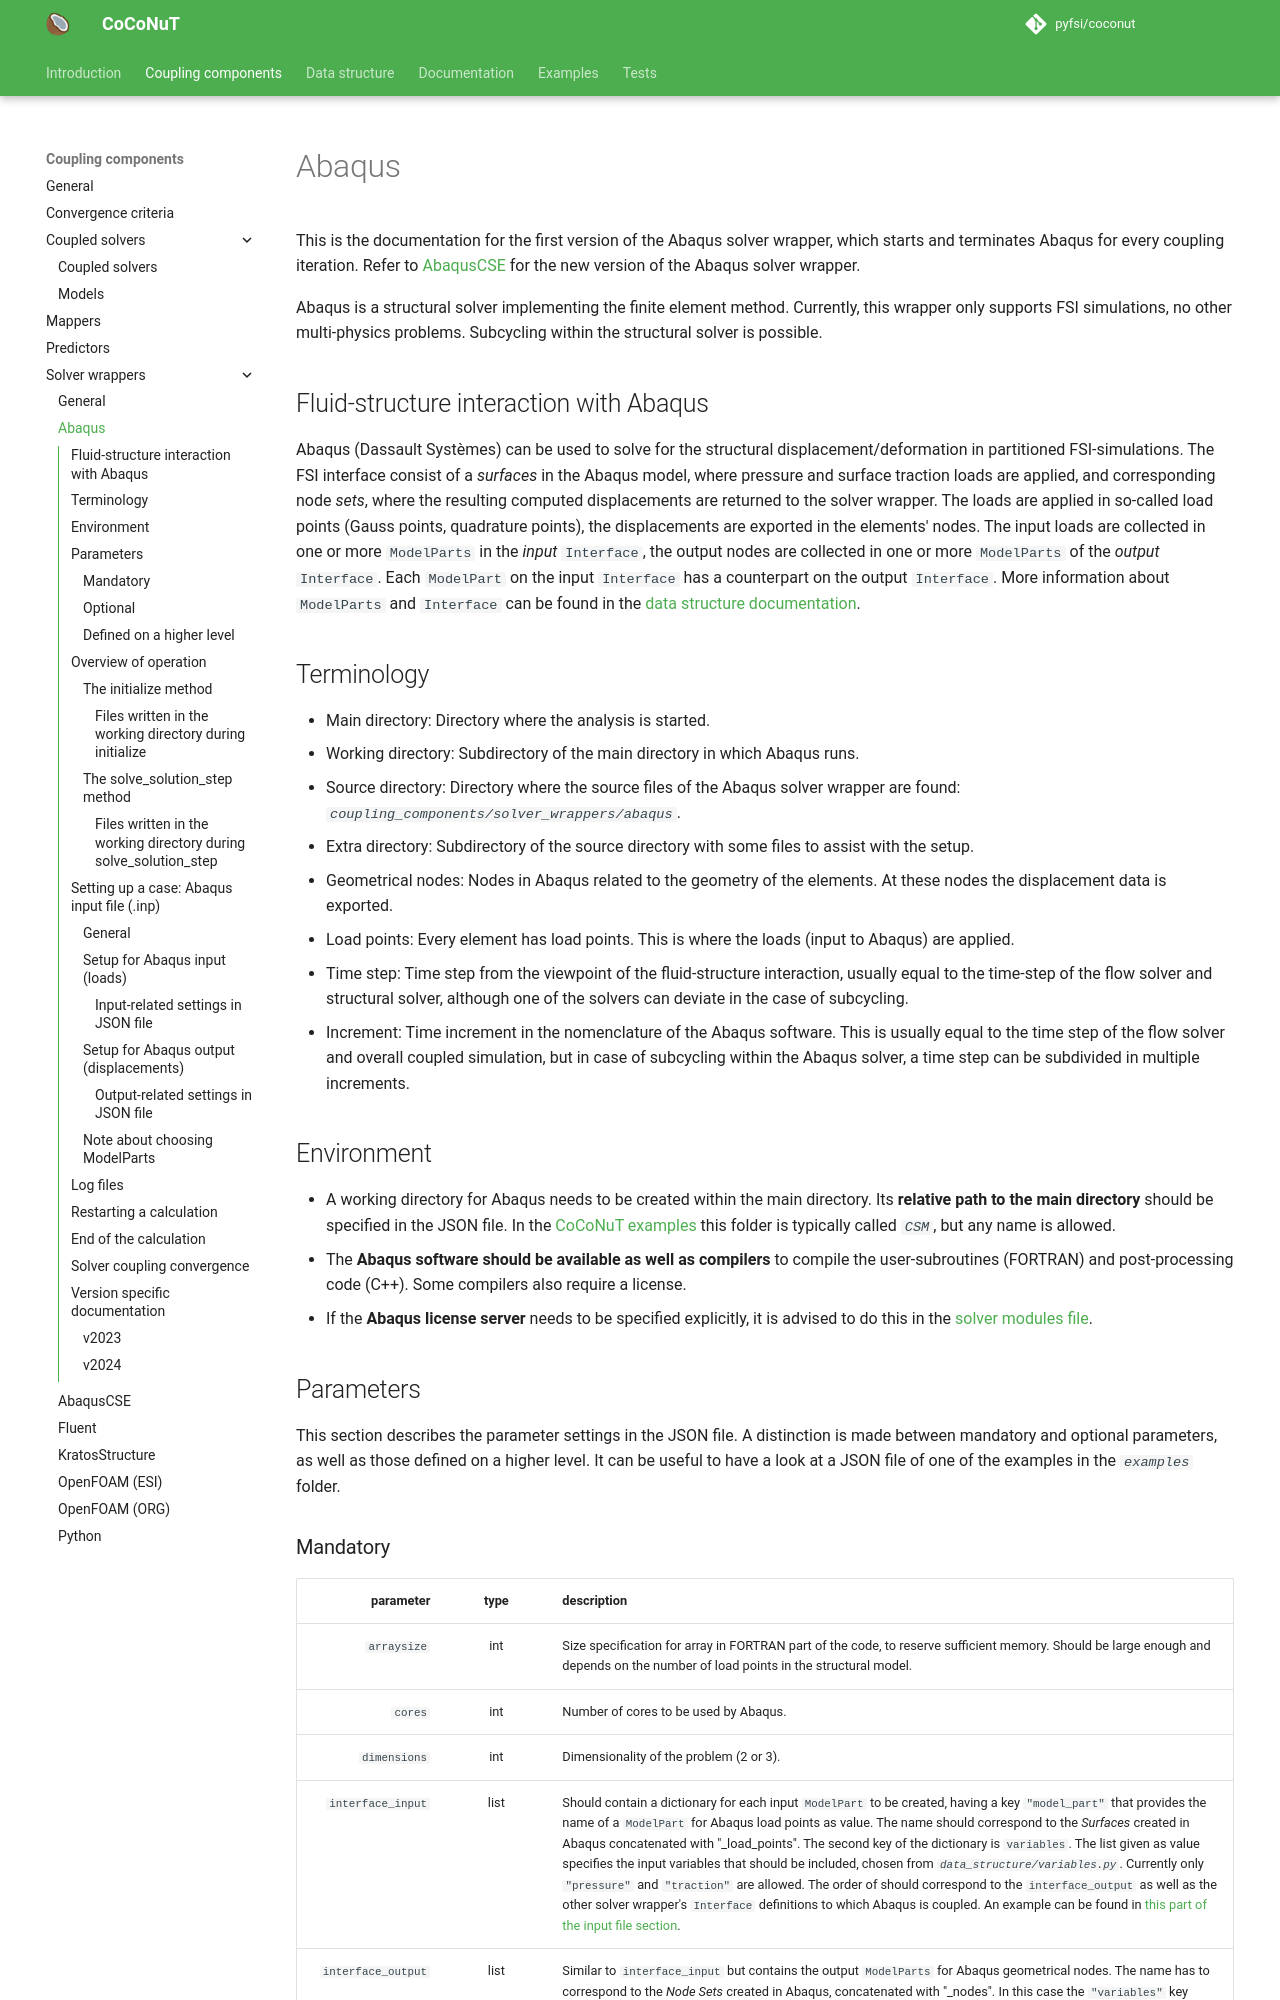

repository: pyfsi/coconut · page: abaqus.html · generator: mkdocs

# Abaqus

This is the documentation for the first version of the Abaqus solver wrapper, which starts and terminates Abaqus for every coupling iteration.
Refer to [AbaqusCSE](../abaqus_cse.md) for the new version of the Abaqus solver wrapper.

Abaqus is a structural solver implementing the finite element method.
Currently, this wrapper only supports FSI simulations, no other multi-physics problems. 
Subcycling within the structural solver is possible.

## Fluid-structure interaction with Abaqus
Abaqus (Dassault Systèmes) can be used to solve for the structural displacement/deformation in partitioned FSI-simulations. The FSI interface consist of a *surfaces* in the Abaqus model, where pressure and surface traction loads are applied, and corresponding node *sets*, where the resulting computed displacements are returned to the solver wrapper. The loads are applied in so-called load points (Gauss points, quadrature points), the displacements are exported in the elements' nodes. The input loads are collected in one or more `ModelParts` in the *input* `Interface`, the output nodes are collected in one or more `ModelParts` of the *output* `Interface`. Each `ModelPart` on the input `Interface` has a counterpart on the output `Interface`. More information about `ModelParts` and `Interface` can be found in the [data structure documentation](../../../data_structure/data_structure.md).

## Terminology
 - Main directory: Directory where the analysis is started.
 - Working directory: Subdirectory of the main directory in which Abaqus runs.
 - Source directory: Directory where the source files of the Abaqus solver wrapper are found: *`coupling_components/solver_wrappers/abaqus`*.
 - Extra directory: Subdirectory of the source directory with some files to assist with the setup.
 - Geometrical nodes: Nodes in Abaqus related to the geometry of the elements. At these nodes the displacement data is exported. 
 - Load points: Every element has load points. This is where the loads (input to Abaqus) are applied.
 - Time step: Time step from the viewpoint of the fluid-structure interaction, usually equal to the time-step of the flow solver and structural solver, although one of the solvers can deviate in the case of subcycling.
 - Increment: Time increment in the nomenclature of the Abaqus software. This is usually equal to the time step of the flow solver and overall coupled simulation, but in case of subcycling within the Abaqus solver, a time step can be subdivided in multiple increments.

## Environment
 - A working directory for Abaqus needs to be created within the main directory. Its **relative path to the main directory** should be specified in the JSON file. In the [CoCoNuT examples](../../../examples/examples.md) this folder is typically called *`CSM`*, but any name is allowed.
 - The **Abaqus software should be available as well as compilers** to compile the user-subroutines (FORTRAN) and post-processing code (C++). Some compilers also require a license. 
 - If the **Abaqus license server** needs to be specified explicitly, it is advised to do this in the [solver modules file](../../../README.md#checking-the-solver-modules).

## Parameters
This section describes the parameter settings in the JSON file. A distinction is made between mandatory and optional parameters, as well as those defined on a higher level. It can be useful to have a look at a JSON file of one of the examples in the *`examples`* folder.
